The GitHub repository Duangkamolka0/gin-dai-mai contains a labelled image folder "food_dataset_complete_two" with 26 categories: beef green curry, chicken green curry, gaeng som cha om kung, gaeng som fish, gaeng som kung, larb beef, larb chicken, larb pork, massaman curry beef, massaman curry chicken, pad kra pao beef, pad kra pao crispy pork, pad kra pao mince pork, pad thai chicken, pad thai goong, pad thai pork, panang beef, panang chicken, panang pork, som tum poo plara, som tum thai, tom yum kung nam kon, tom yum kung nam sai, tom yum pla, tom yum seafood, tom kha gai. Examples follow, each with its label.

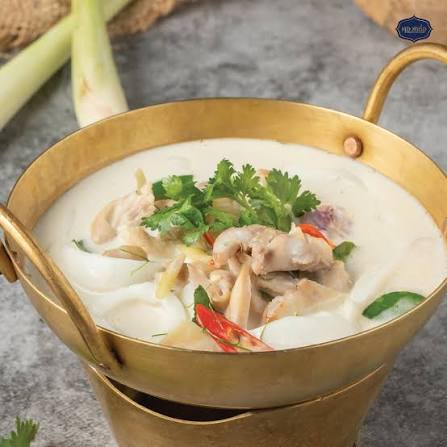
Label: tom kha gai

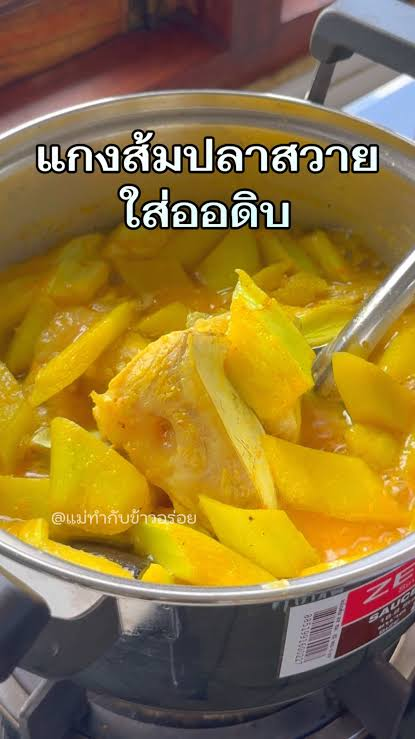
Label: gaeng som fish

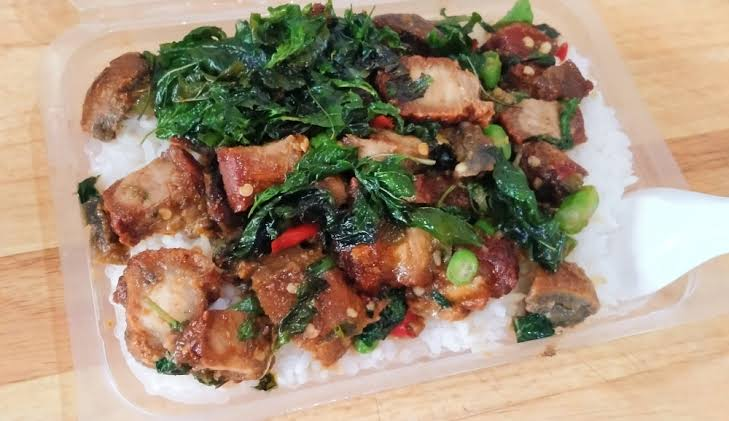
Label: pad kra pao crispy pork

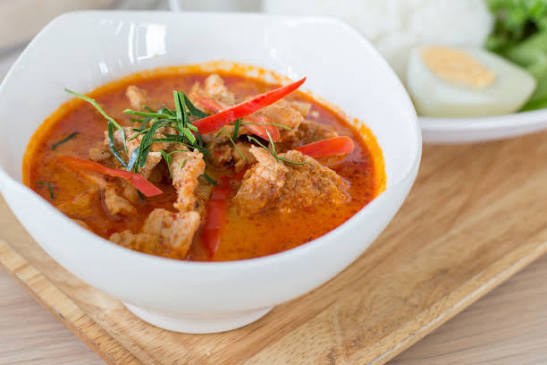
Label: panang beef

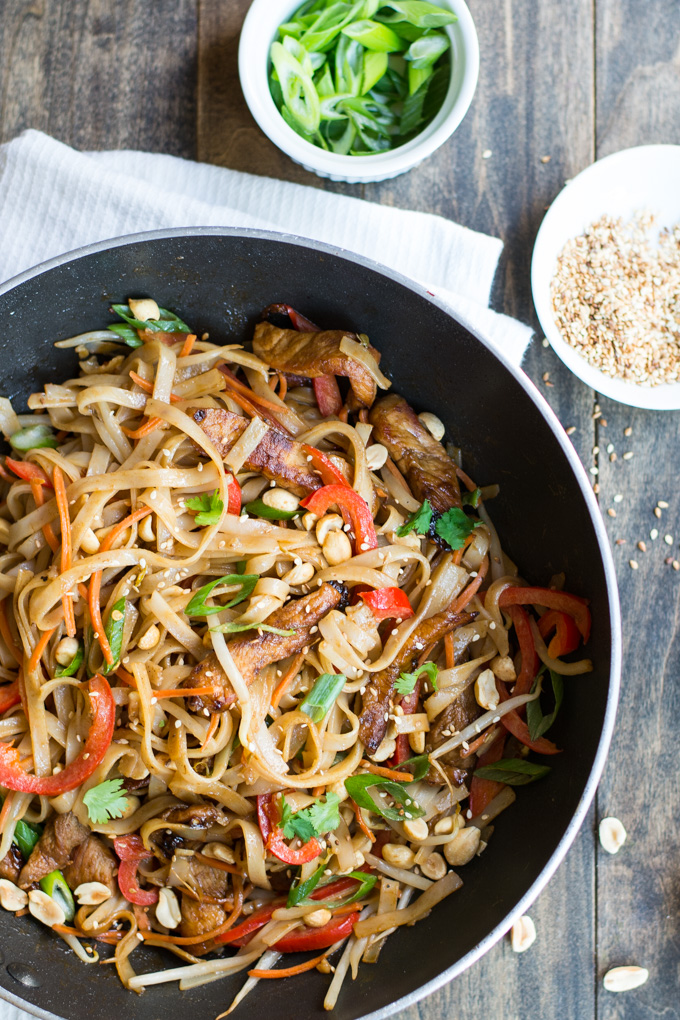
Label: pad thai pork

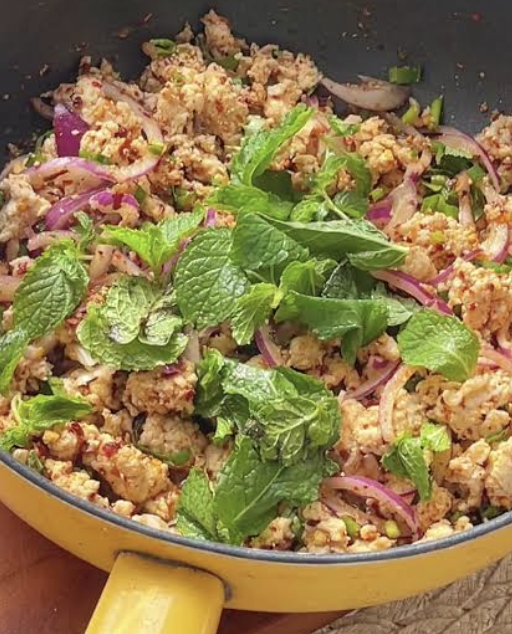
Label: larb chicken
